Run: headless pygame with SDL's dummy video driver; simulated clock (each Clock.tick advances the game by its frame time, no real sleeping); random seed 0; keys injected as events and as key.get_pressed() state; no mouse input.
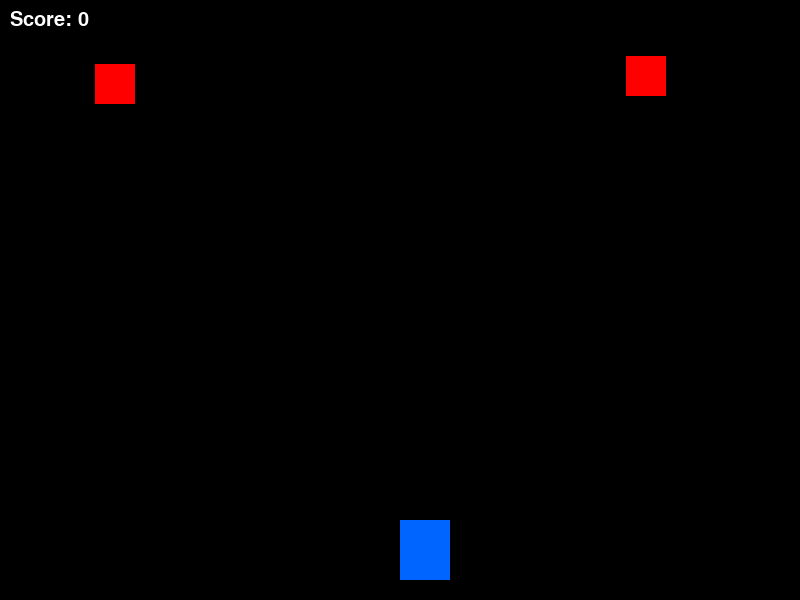
Frame 1 of 4 · flips 1–60 · no input
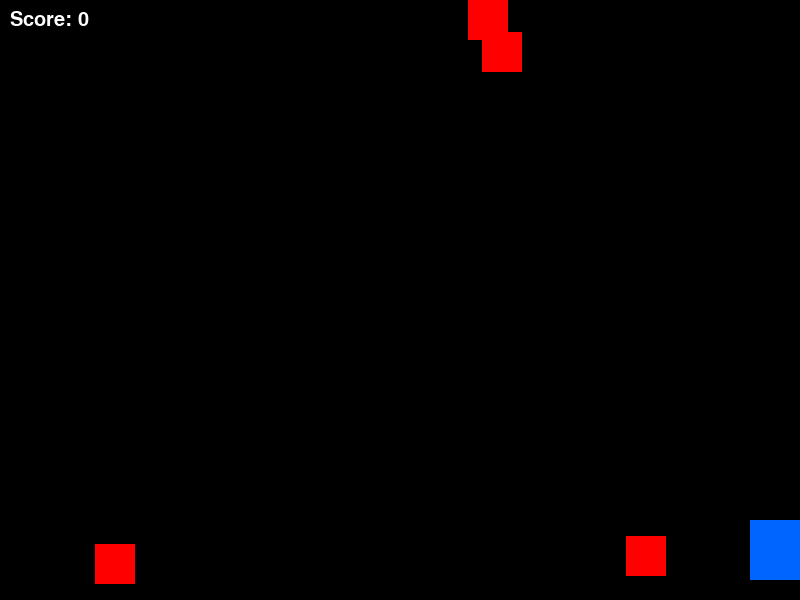
Frame 2 of 4 · flips 61–180 · tapped SPACE, RETURN · held RIGHT (→), D
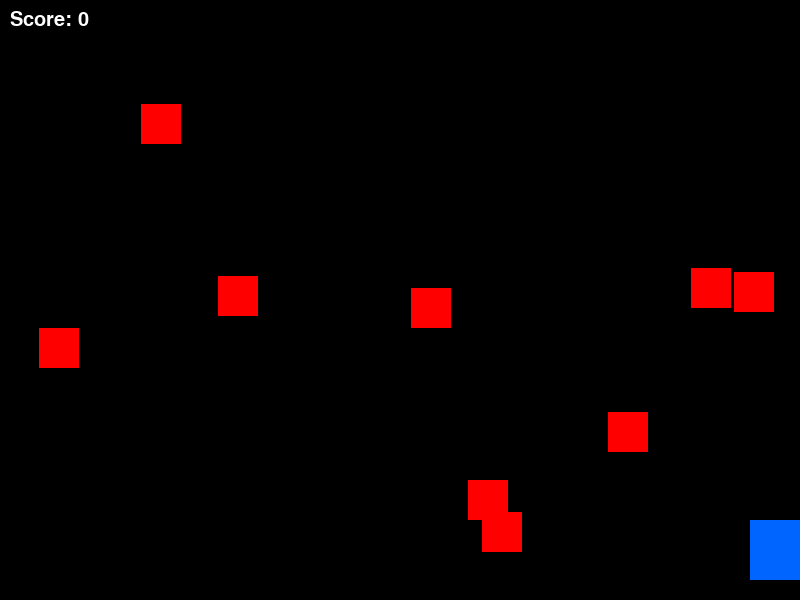
Frame 3 of 4 · flips 181–300 · held DOWN (↓), S
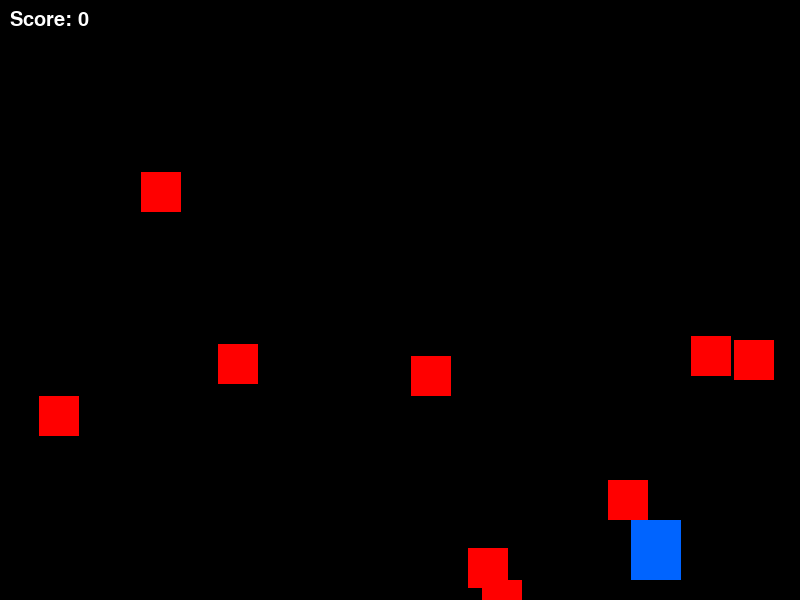
Frame 4 of 4 · flips 301–420 · held LEFT (←), A, UP (↑), W

The pygame program that drew these frames:

import pygame
import random

# Initialize pygame
pygame.init()

# Screen
WIDTH = 800
HEIGHT = 600
screen = pygame.display.set_mode((WIDTH, HEIGHT))
pygame.display.set_caption("2D Shooting Game")

# Colors
WHITE = (255, 255, 255)
BLACK = (0, 0, 0)
RED = (255, 0, 0)
GREEN = (0, 255, 0)
BLUE = (0, 100, 255)

clock = pygame.time.Clock()

# Player
player_width = 50
player_height = 60
player_x = WIDTH // 2
player_y = HEIGHT - 80
player_speed = 7

# Bullet
bullets = []
bullet_speed = 10

# Enemies
enemies = []
enemy_speed = 4

score = 0
font = pygame.font.SysFont("Arial", 30)

running = True

while running:
    clock.tick(60)

    screen.fill(BLACK)

    # Events
    for event in pygame.event.get():
        if event.type == pygame.QUIT:
            running = False

        if event.type == pygame.KEYDOWN:
            if event.key == pygame.K_SPACE:
                bullets.append([player_x + player_width//2 - 3, player_y])

    # Movement
    keys = pygame.key.get_pressed()

    if keys[pygame.K_LEFT] and player_x > 0:
        player_x -= player_speed

    if keys[pygame.K_RIGHT] and player_x < WIDTH-player_width:
        player_x += player_speed

    # Spawn enemy
    if random.randint(1, 35) == 1:
        enemies.append([random.randint(0, WIDTH-40), -40])

    # Draw Player
    pygame.draw.rect(screen, BLUE, (player_x, player_y, player_width, player_height))

    # Draw Bullets
    for bullet in bullets[:]:
        bullet[1] -= bullet_speed

        if bullet[1] < 0:
            bullets.remove(bullet)
        else:
            pygame.draw.rect(screen, GREEN, (bullet[0], bullet[1], 6, 15))

    # Draw Enemies
    for enemy in enemies[:]:
        enemy[1] += enemy_speed

        if enemy[1] > HEIGHT:
            enemies.remove(enemy)
            continue

        pygame.draw.rect(screen, RED, (enemy[0], enemy[1], 40, 40))

        # Collision
        for bullet in bullets[:]:
            if (bullet[0] > enemy[0] and
                bullet[0] < enemy[0] + 40 and
                bullet[1] > enemy[1] and
                bullet[1] < enemy[1] + 40):

                bullets.remove(bullet)
                enemies.remove(enemy)
                score += 1
                break

        # Player collision
        if (enemy[1] + 40 >= player_y and
            enemy[0] < player_x + player_width and
            enemy[0] + 40 > player_x):

            running = False

    # Score
    text = font.render(f"Score: {score}", True, WHITE)
    screen.blit(text, (10, 10))

    pygame.display.update()

pygame.quit()

print("Game Over!")
print("Final Score:", score)
